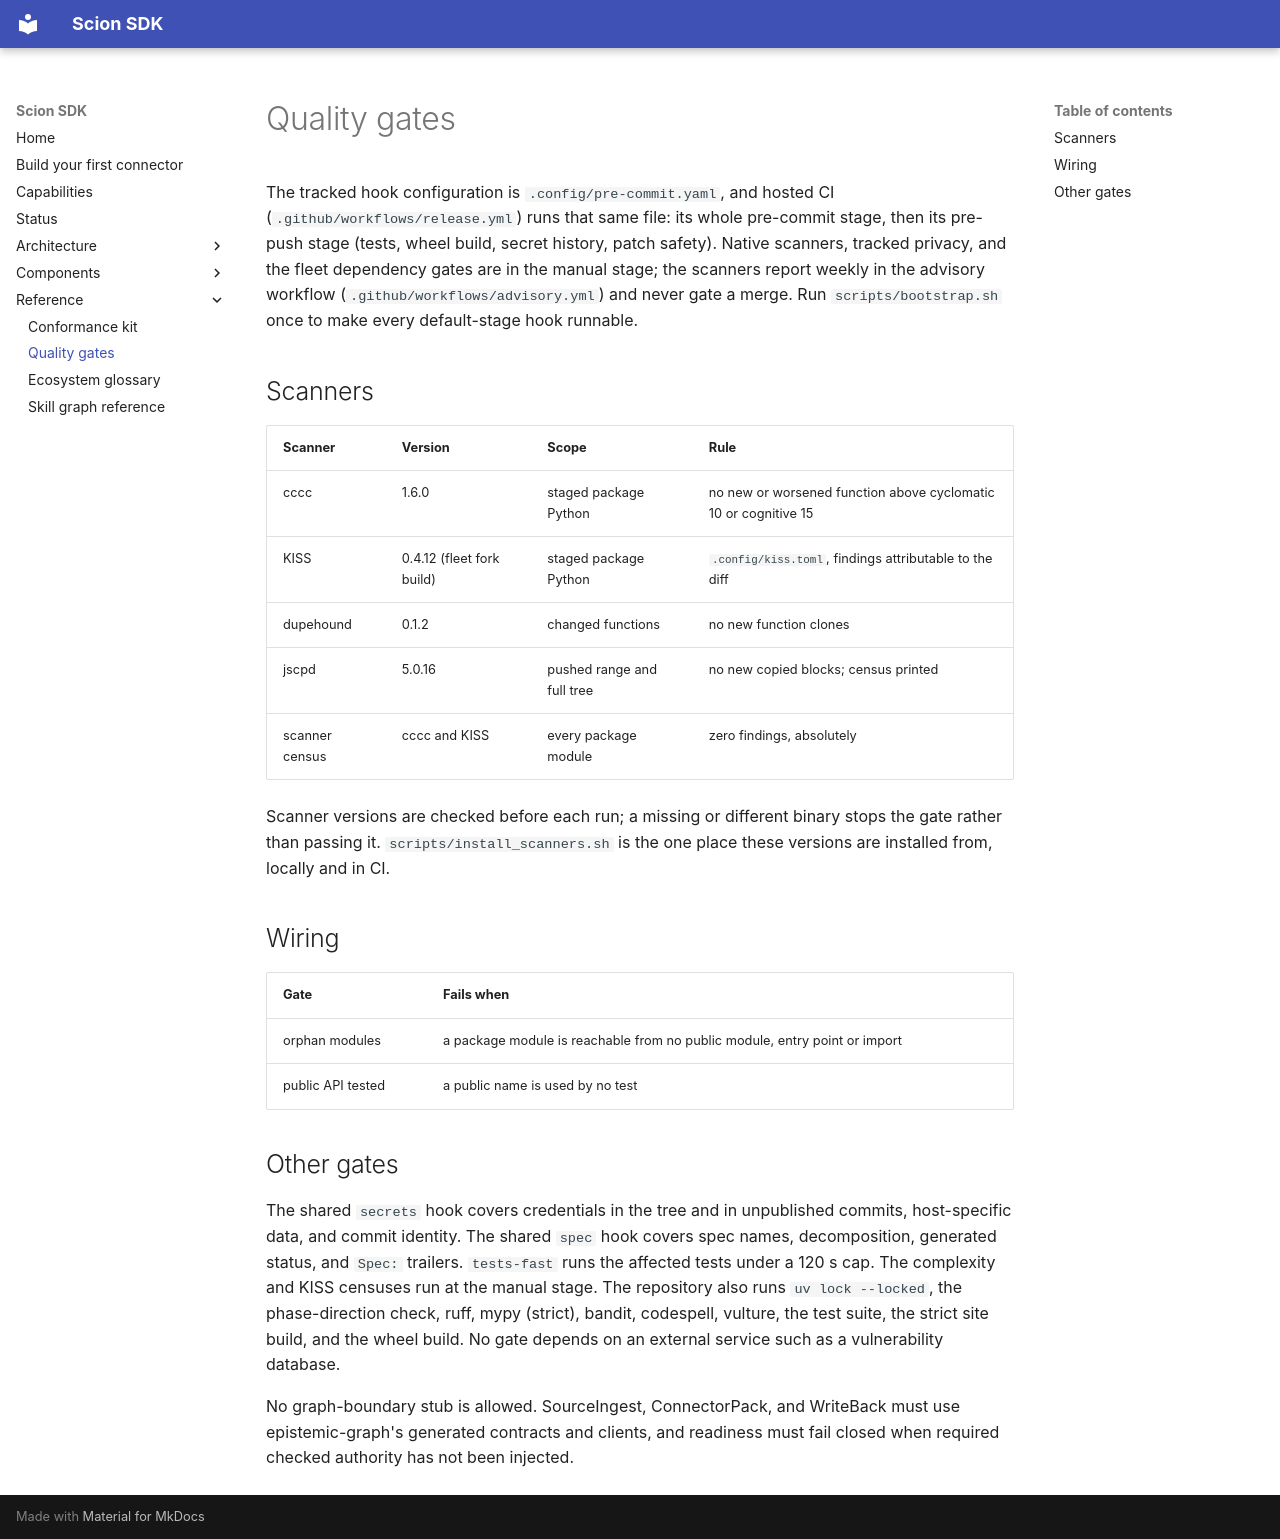

repository: Knuckles-Team/agent-connector-sdk · page: quality-gates/index.html · generator: mkdocs

# Quality gates

The tracked hook configuration is `.config/pre-commit.yaml`, and hosted CI
(`.github/workflows/release.yml`) runs that same file: its whole pre-commit
stage, then its pre-push stage (tests, wheel build, secret history, patch
safety). Native scanners, tracked privacy, and the fleet dependency gates are in
the manual stage; the scanners report weekly in the advisory workflow
(`.github/workflows/advisory.yml`) and never gate a merge.
Run `scripts/bootstrap.sh` once to make every default-stage hook runnable.

## Scanners

| Scanner | Version | Scope | Rule |
|---|---|---|---|
| cccc | 1.6.0 | staged package Python | no new or worsened function above cyclomatic 10 or cognitive 15 |
| KISS | 0.4.12 (fleet fork build) | staged package Python | `.config/kiss.toml`, findings attributable to the diff |
| dupehound | 0.1.2 | changed functions | no new function clones |
| jscpd | 5.0.16 | pushed range and full tree | no new copied blocks; census printed |
| scanner census | cccc and KISS | every package module | zero findings, absolutely |

Scanner versions are checked before each run; a missing or different binary
stops the gate rather than passing it. `scripts/install_scanners.sh` is the one
place these versions are installed from, locally and in CI.

## Wiring

| Gate | Fails when |
|---|---|
| orphan modules | a package module is reachable from no public module, entry point or import |
| public API tested | a public name is used by no test |

## Other gates

The shared `secrets` hook covers credentials in the tree and in unpublished
commits, host-specific data, and commit identity. The shared `spec` hook covers
spec names, decomposition, generated status, and `Spec:` trailers.
`tests-fast` runs the affected tests under a 120 s cap. The complexity and KISS
censuses run at the manual stage. The repository also runs `uv lock --locked`,
the phase-direction check, ruff, mypy (strict), bandit, codespell, vulture, the
test suite, the strict site build, and the wheel build. No gate depends on an
external service such as a vulnerability database.

No graph-boundary stub is allowed. SourceIngest, ConnectorPack, and WriteBack
must use epistemic-graph's generated contracts and clients, and readiness must
fail closed when required checked authority has not been injected.
